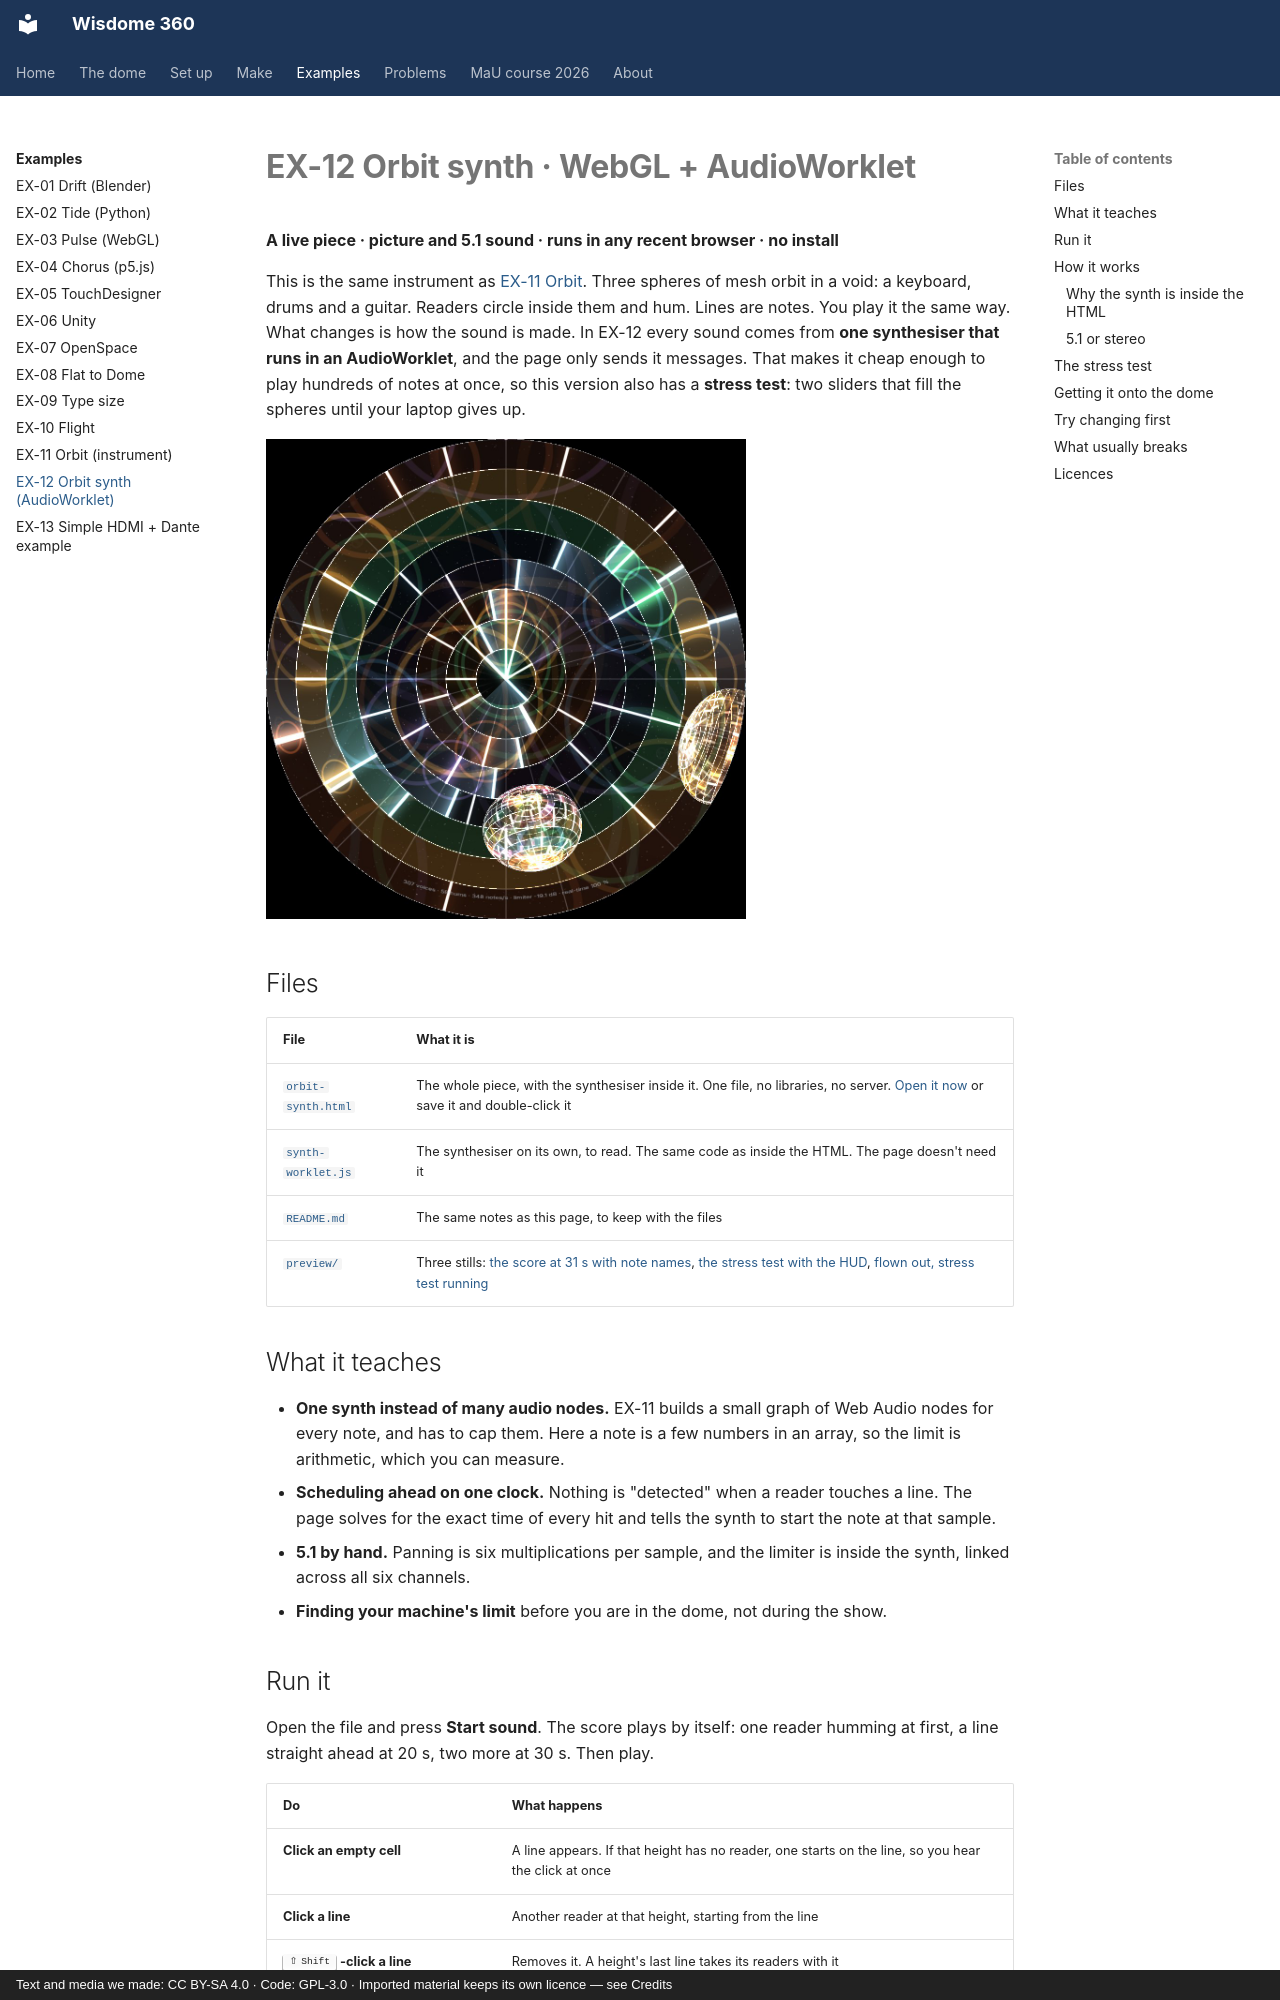

repository: dcuartielles/wisdome-360 · page: examples/ex12-orbit-synth/index.html · generator: mkdocs · copyright: Text and media we made: CC BY-SA 4.0 · Code: GPL-3.0 · Imported material keeps its own licence — see Credits

---
title: EX-12 Orbit synth (AudioWorklet)
---

# EX-12 Orbit synth · WebGL + AudioWorklet

**A live piece · picture and 5.1 sound · runs in any recent browser · no install**

This is the same instrument as [EX-11 Orbit](ex11-orbit.md). Three spheres of mesh orbit in a void: a keyboard, drums and a guitar. Readers circle inside them and hum. Lines are notes. You play it the same way. What changes is how the sound is made. In EX-12 every sound comes from **one synthesiser that runs in an AudioWorklet**, and the page only sends it messages. That makes it cheap enough to play hundreds of notes at once, so this version also has a **stress test**: two sliders that fill the spheres until your laptop gives up.

![The keyboard sphere filled by the stress test: lines in every band, three spheres in view, the HUD at the front reading 307 voices, 348 notes per second, real-time 100 %](images/ex12-orbit-synth.jpg){ width="480" }

## Files

| File | What it is |
|---|---|
| [`orbit-synth.html`](files/EX-12-orbit-synth/orbit-synth.html) | The whole piece, with the synthesiser inside it. One file, no libraries, no server. [Open it now](files/EX-12-orbit-synth/orbit-synth.html){ target="_blank" } or save it and double-click it |
| [`synth-worklet.js`](files/EX-12-orbit-synth/synth-worklet.js) | The synthesiser on its own, to read. The same code as inside the HTML. The page doesn't need it |
| [`README.md`](files/EX-12-orbit-synth/README.md) | The same notes as this page, to keep with the files |
| [`preview/`](files/EX-12-orbit-synth/preview/still-31s-names.jpg) | Three stills: [the score at 31 s with note names](files/EX-12-orbit-synth/preview/still-31s-names.jpg), [the stress test with the HUD](files/EX-12-orbit-synth/preview/stress-hud.jpg), [flown out, stress test running](files/EX-12-orbit-synth/preview/flyout-stress.jpg) |

## What it teaches

- **One synth instead of many audio nodes.** EX-11 builds a small graph of Web Audio nodes for every note, and has to cap them. Here a note is a few numbers in an array, so the limit is arithmetic, which you can measure.
- **Scheduling ahead on one clock.** Nothing is "detected" when a reader touches a line. The page solves for the exact time of every hit and tells the synth to start the note at that sample.
- **5.1 by hand.** Panning is six multiplications per sample, and the limiter is inside the synth, linked across all six channels.
- **Finding your machine's limit** before you are in the dome, not during the show.
